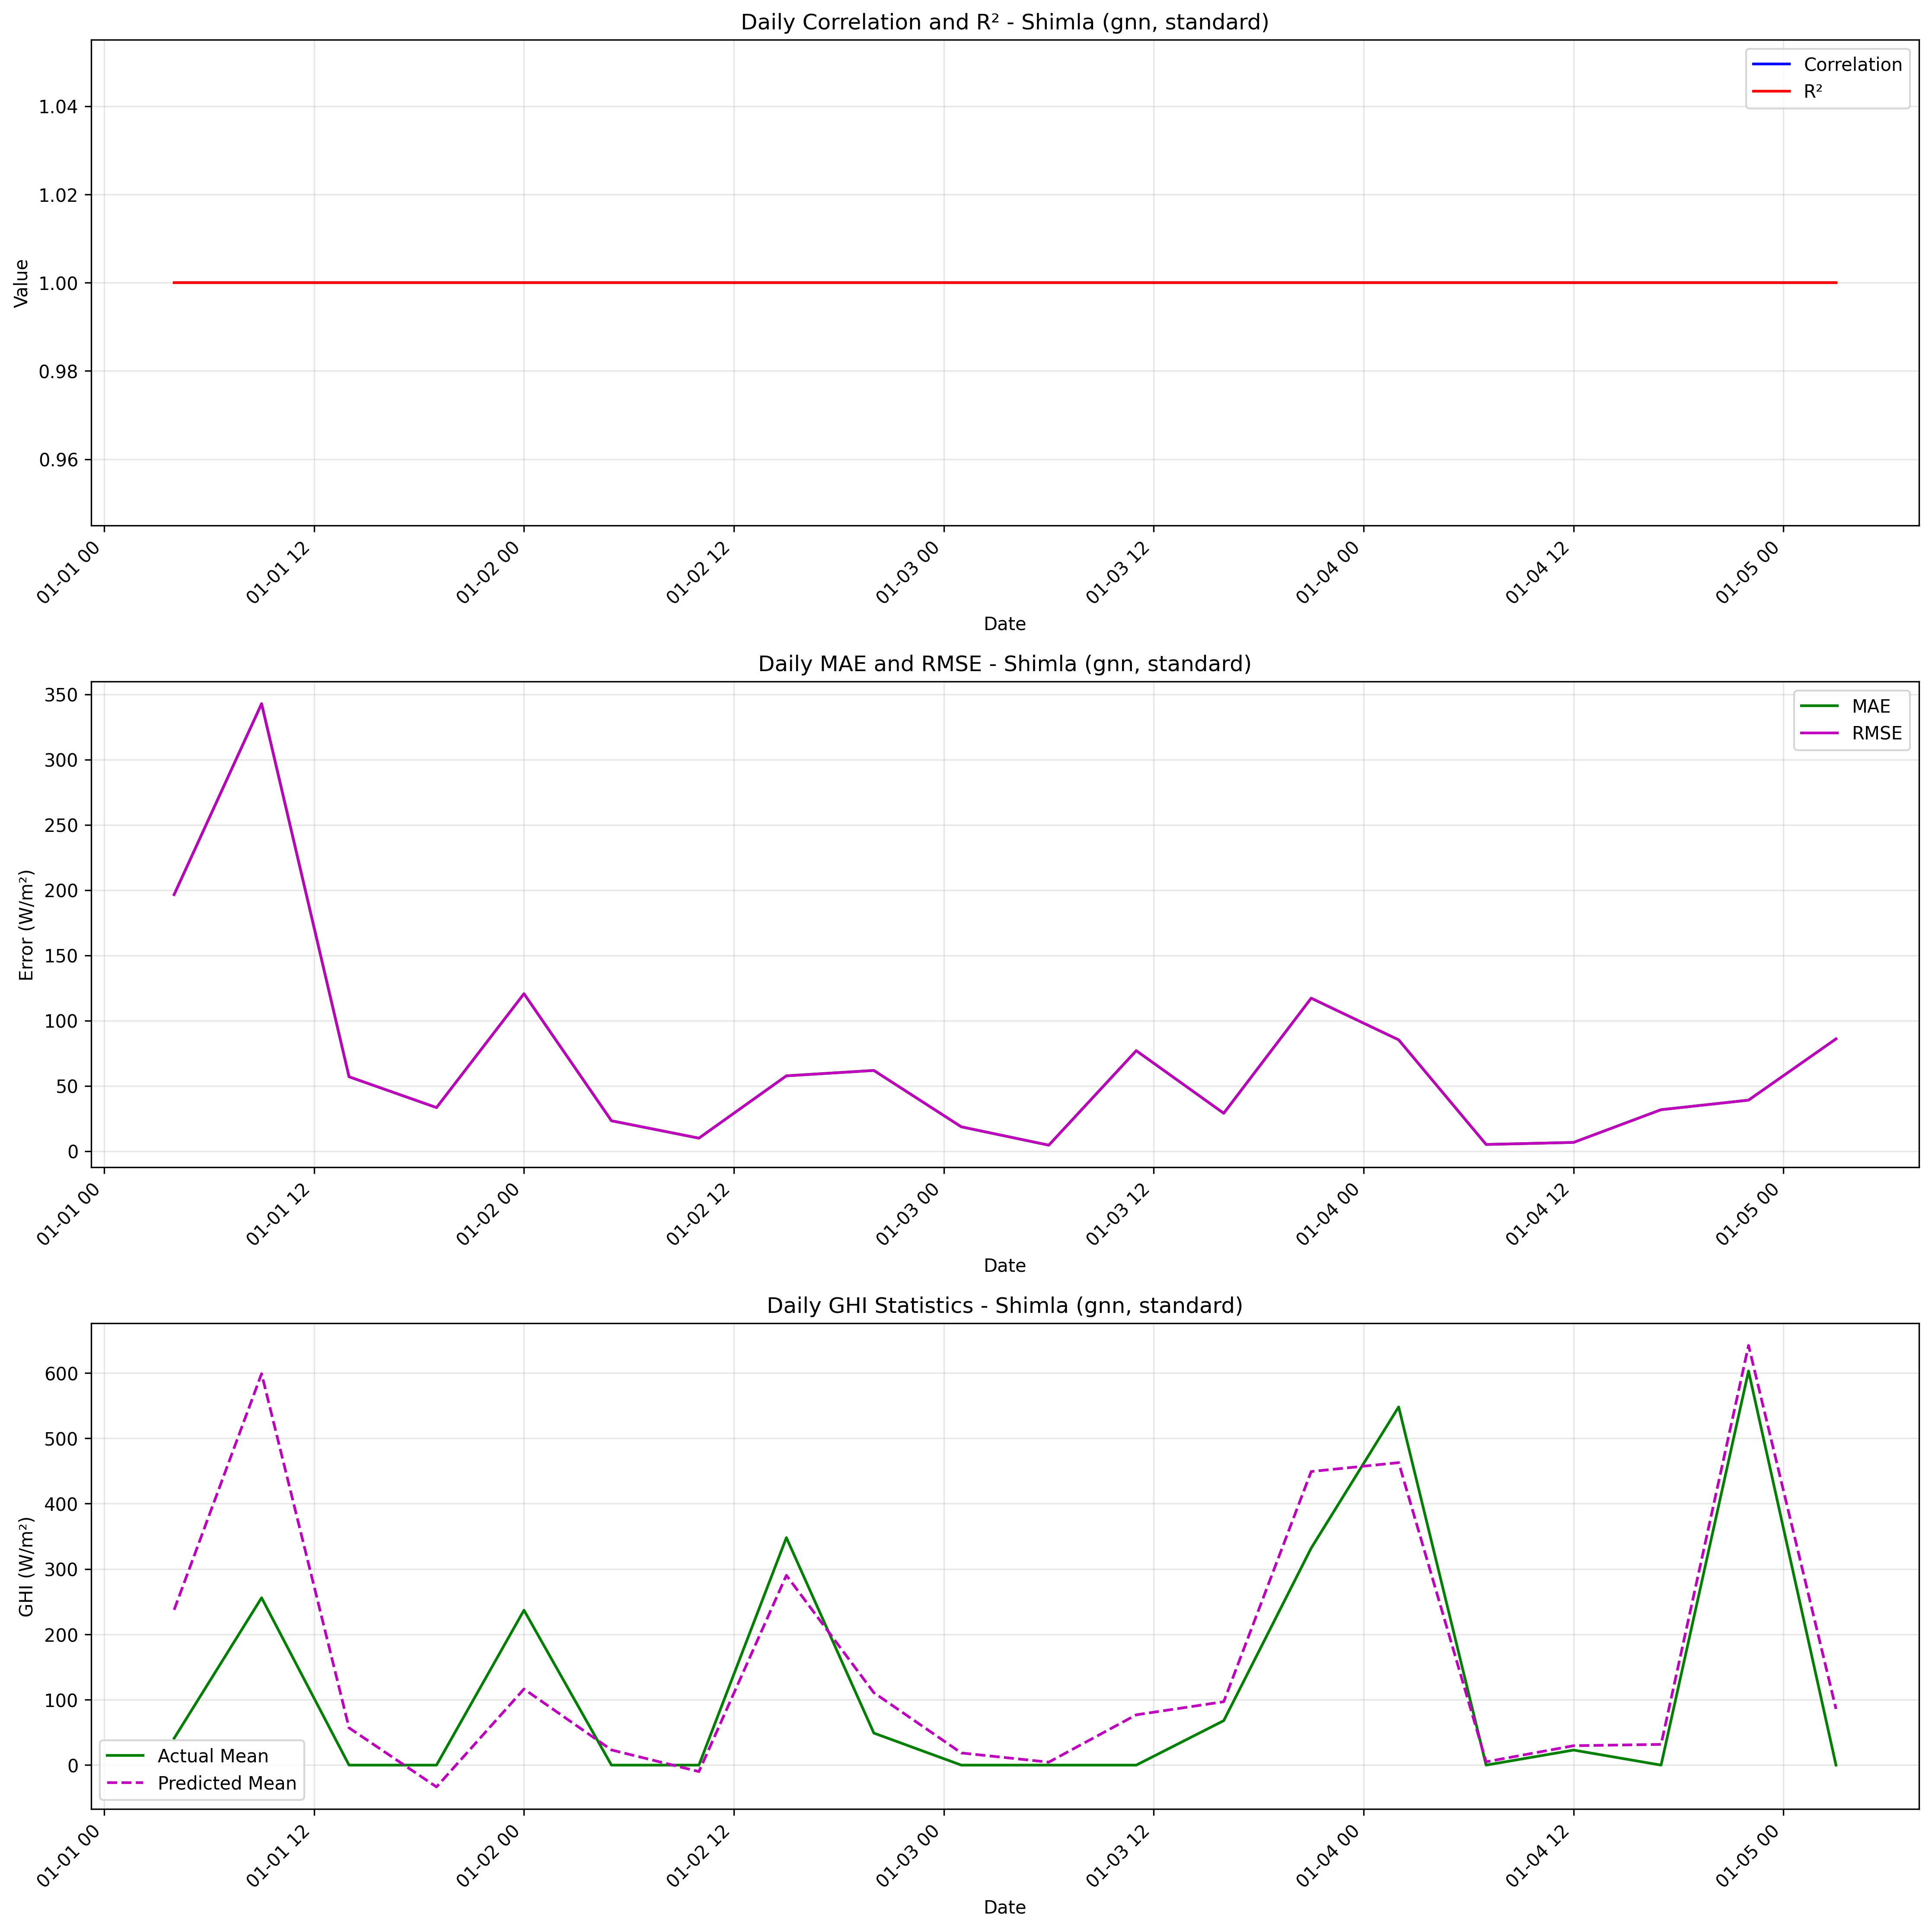

The file beside this chart, header and first rows:
date, actual_mean, predicted_mean, actual_std, predicted_std, correlation, r2, mae, rmse
2020-01-01 04:00:00, 41.0, 237.5, , , 1.0, 1.0, 196.5, 196.5
2020-01-01 09:00:00, 256.0, 598.8, , , 1.0, 1.0, 342.8, 342.8
2020-01-01 14:00:00, 0.0, 56.96, , , 1.0, 1.0, 56.96, 56.96
2020-01-01 19:00:00, 0.0, -33.35, , , 1.0, 1.0, 33.35, 33.35
2020-01-02 00:00:00, 237.0, 116.4, , , 1.0, 1.0, 120.6, 120.6
2020-01-02 05:00:00, 0.0, 23.22, , , 1.0, 1.0, 23.22, 23.22
2020-01-02 10:00:00, 0.0, -9.913, , , 1.0, 1.0, 9.913, 9.913
2020-01-02 15:00:00, 348.0, 290.3, , , 1.0, 1.0, 57.66, 57.66
2020-01-02 20:00:00, 49.0, 110.8, , , 1.0, 1.0, 61.78, 61.78
2020-01-03 01:00:00, 0.0, 18.59, , , 1.0, 1.0, 18.59, 18.59
2020-01-03 06:00:00, 0.0, 4.535, , , 1.0, 1.0, 4.535, 4.535
2020-01-03 11:00:00, 0.0, 76.93, , , 1.0, 1.0, 76.93, 76.93
2020-01-03 16:00:00, 68.0, 96.98, , , 1.0, 1.0, 28.98, 28.98
2020-01-03 21:00:00, 332.0, 449.2, , , 1.0, 1.0, 117.2, 117.2
2020-01-04 02:00:00, 548.0, 462.8, , , 1.0, 1.0, 85.25, 85.25
2020-01-04 07:00:00, 0.0, 5.067, , , 1.0, 1.0, 5.067, 5.067
2020-01-04 12:00:00, 23.0, 29.64, , , 1.0, 1.0, 6.642, 6.642
2020-01-04 17:00:00, 0.0, 31.71, , , 1.0, 1.0, 31.71, 31.71
2020-01-04 22:00:00, 603.0, 642, , , 1.0, 1.0, 39.03, 39.03
2020-01-05 03:00:00, 0.0, 85.96, , , 1.0, 1.0, 85.96, 85.96
